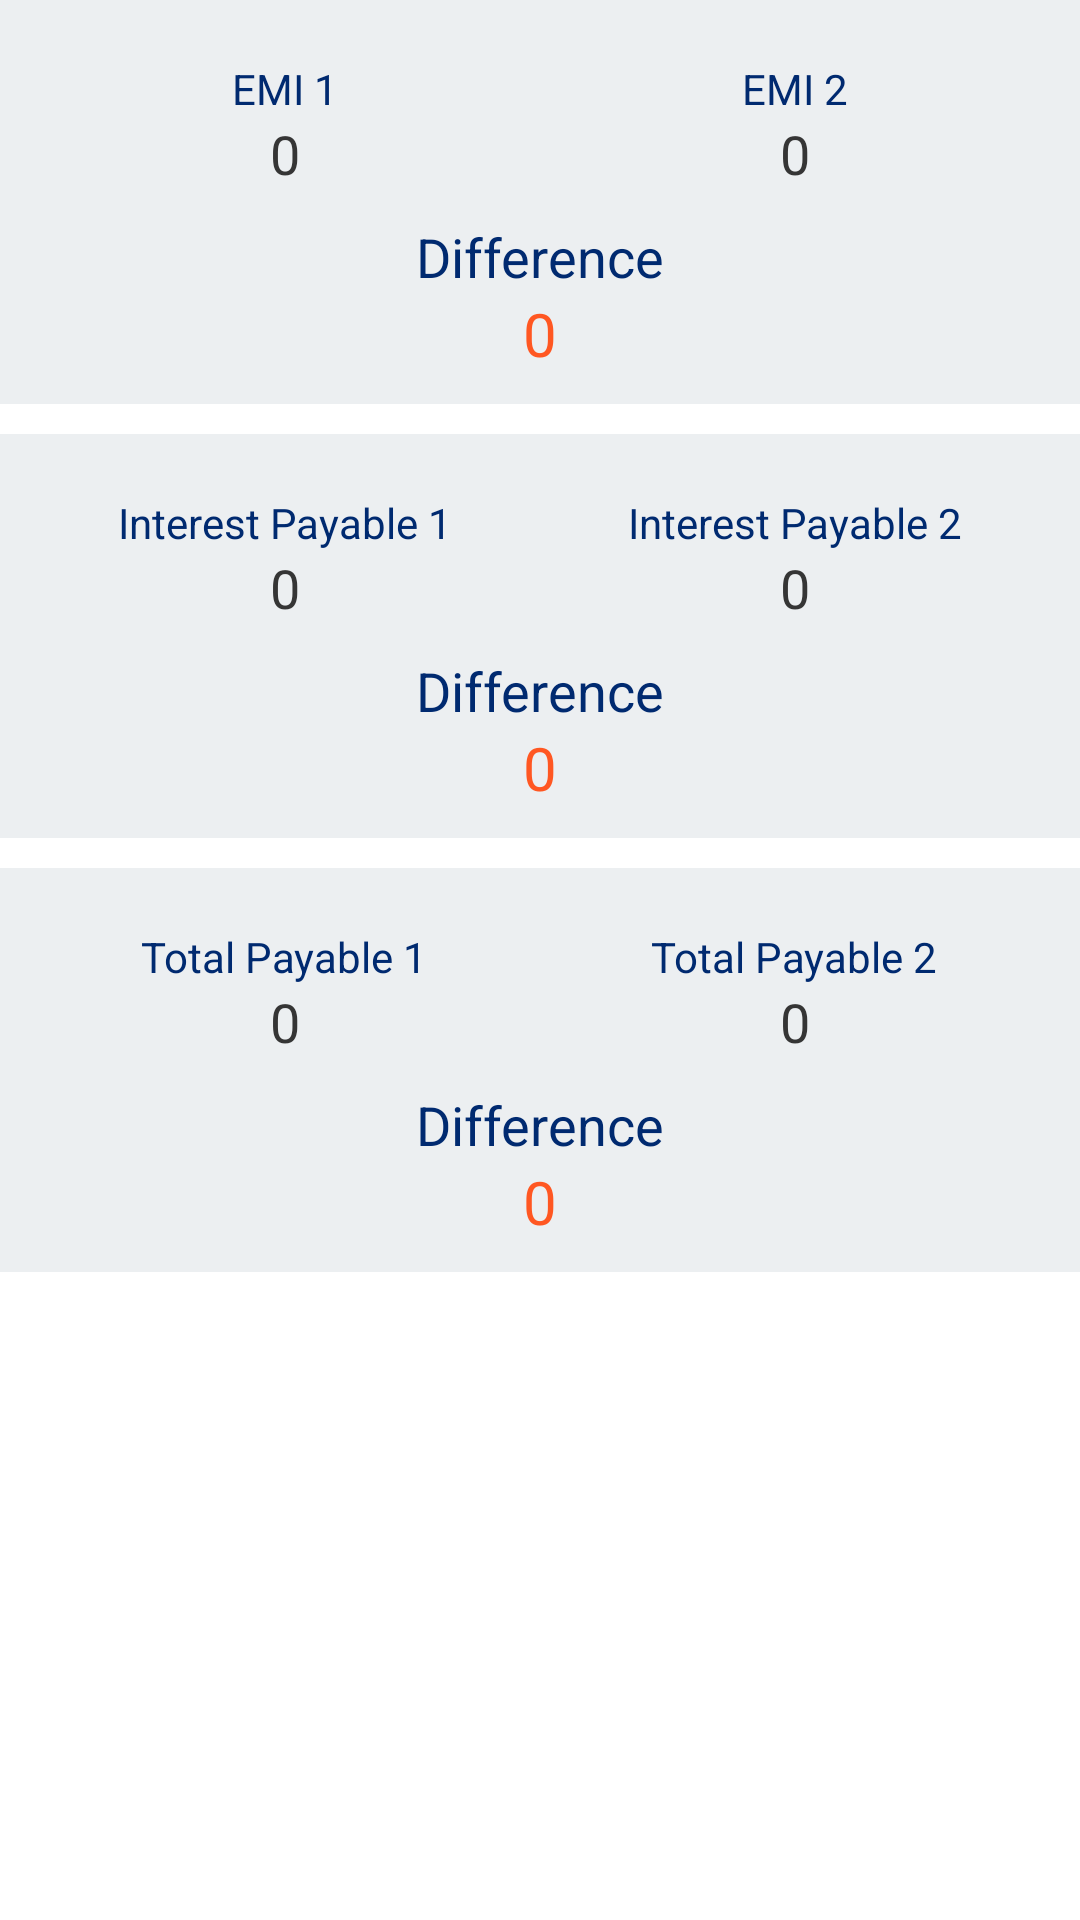

The Android layout XML behind this screen, and the referenced resources:
<!-- AndroidManifest.xml: application theme Theme.Emi_Calculator -->
<!-- res/layout/view_compareloan_result.xml -->
<?xml version="1.0" encoding="utf-8"?>
<LinearLayout xmlns:android="http://schemas.android.com/apk/res/android"
    android:layout_width="match_parent"
    android:layout_height="wrap_content"
    android:layout_marginStart="8dp"
    android:layout_marginEnd="8dp"
    android:layout_marginTop="8dp"
    android:layout_marginBottom="30dp"
    android:background="@color/white"
    android:orientation="vertical">
    <LinearLayout
        android:layout_width="match_parent"
        android:layout_height="wrap_content"
        android:background="#eceff1"
        android:padding="10dp"
        android:orientation="vertical">
        <LinearLayout
            android:layout_marginTop="10dp"
            android:layout_width="match_parent"
            android:layout_height="wrap_content"
            android:orientation="horizontal"
            android:weightSum="2">
            <LinearLayout
                android:layout_width="wrap_content"
                android:layout_height="wrap_content"
                android:layout_weight="1"
                android:orientation="vertical">
                <TextView
                    android:layout_gravity="center"
                    android:layout_width="wrap_content"
                    android:layout_height="wrap_content"
                    android:textColor="@color/primaryDarkColor"
                    android:text="EMI 1"/>
                <TextView
                    android:id="@+id/emi1_tv"
                    android:layout_width="wrap_content"
                    android:layout_height="wrap_content"
                    android:textSize="18dp"
                    android:textColor="#353535"
                    android:layout_gravity="center"
                    android:text="0"/>
            </LinearLayout>
            <LinearLayout
                android:layout_weight="1"
                android:layout_width="wrap_content"
                android:layout_height="wrap_content"
                android:orientation="vertical">
                <TextView
                    android:layout_gravity="center"
                    android:layout_width="wrap_content"
                    android:layout_height="wrap_content"
                    android:textColor="@color/primaryDarkColor"
                    android:text="EMI 2"/>
                <TextView
                    android:id="@+id/emi2_tv"
                    android:layout_width="wrap_content"
                    android:layout_height="wrap_content"
                    android:textSize="18dp"
                    android:textColor="#353535"
                    android:layout_gravity="center"
                    android:text="0"/>
            </LinearLayout>

        </LinearLayout>
        <LinearLayout
            android:layout_marginTop="10dp"
            android:layout_gravity="center"
            android:layout_width="wrap_content"
            android:layout_height="wrap_content"
            android:orientation="vertical">
            <TextView
                android:layout_gravity="center"
                android:layout_width="wrap_content"
                android:layout_height="wrap_content"
                android:textSize="18dp"
                android:textColor="@color/primaryDarkColor"
                android:text="Difference"/>
            <TextView
                android:id="@+id/emidiff_tv"
                android:layout_width="wrap_content"
                android:layout_height="wrap_content"
                android:textColor="@color/secondary"
                android:textSize="20dp"
                android:layout_gravity="center"
                android:text="0"/>
        </LinearLayout>

    </LinearLayout>
    <LinearLayout
        android:layout_marginTop="10dp"
        android:layout_width="match_parent"
        android:layout_height="wrap_content"
        android:background="#eceff1"
        android:padding="10dp"
        android:orientation="vertical">
        <LinearLayout
            android:layout_marginTop="10dp"
            android:layout_width="match_parent"
            android:layout_height="wrap_content"
            android:orientation="horizontal"
            android:weightSum="2">
            <LinearLayout
                android:layout_width="wrap_content"
                android:layout_height="wrap_content"
                android:layout_weight="1"
                android:orientation="vertical">
                <TextView
                    android:layout_gravity="center"
                    android:layout_width="wrap_content"
                    android:layout_height="wrap_content"
                    android:textColor="@color/primaryDarkColor"
                    android:text="Interest Payable 1"/>
                <TextView
                    android:id="@+id/interest1_tv"
                    android:layout_width="wrap_content"
                    android:layout_height="wrap_content"
                    android:textColor="#353535"
                    android:textSize="18dp"
                    android:layout_gravity="center"
                    android:text="0"/>
            </LinearLayout>
            <LinearLayout
                android:layout_weight="1"
                android:layout_width="wrap_content"
                android:layout_height="wrap_content"
                android:orientation="vertical">
                <TextView
                    android:layout_gravity="center"
                    android:layout_width="wrap_content"
                    android:layout_height="wrap_content"
                    android:textColor="@color/primaryDarkColor"
                    android:text="Interest Payable 2"/>
                <TextView
                    android:id="@+id/interest2_tv"
                    android:layout_width="wrap_content"
                    android:layout_height="wrap_content"
                    android:textColor="#353535"
                    android:textSize="18dp"
                    android:layout_gravity="center"
                    android:text="0"/>
            </LinearLayout>

        </LinearLayout>
        <LinearLayout
            android:layout_marginTop="10dp"
            android:layout_gravity="center"
            android:layout_width="wrap_content"
            android:layout_height="wrap_content"
            android:orientation="vertical">
            <TextView
                android:layout_gravity="center"
                android:layout_width="wrap_content"
                android:layout_height="wrap_content"
                android:textSize="18dp"
                android:textColor="@color/primaryDarkColor"
                android:text="Difference"/>
            <TextView
                android:id="@+id/interestdiff_tv"
                android:layout_width="wrap_content"
                android:layout_height="wrap_content"
                android:textColor="@color/secondary"
                android:textSize="20dp"
                android:layout_gravity="center"
                android:text="0"/>
        </LinearLayout>

    </LinearLayout>
    <LinearLayout
        android:layout_marginTop="10dp"
        android:layout_width="match_parent"
        android:layout_height="wrap_content"
        android:background="#eceff1"
        android:padding="10dp"
        android:orientation="vertical">
        <LinearLayout
            android:layout_marginTop="10dp"
            android:layout_width="match_parent"
            android:layout_height="wrap_content"
            android:orientation="horizontal"
            android:weightSum="2">
            <LinearLayout
                android:layout_width="wrap_content"
                android:layout_height="wrap_content"
                android:layout_weight="1"
                android:orientation="vertical">
                <TextView
                    android:layout_gravity="center"
                    android:layout_width="wrap_content"
                    android:layout_height="wrap_content"
                    android:textColor="@color/primaryDarkColor"
                    android:text="Total Payable 1"/>
                <TextView
                    android:id="@+id/total_repay1_tv"
                    android:layout_width="wrap_content"
                    android:layout_height="wrap_content"
                    android:textSize="18dp"
                    android:textColor="#353535"
                    android:layout_gravity="center"
                    android:text="0"/>
            </LinearLayout>
            <LinearLayout
                android:layout_weight="1"
                android:layout_width="wrap_content"
                android:layout_height="wrap_content"
                android:orientation="vertical">
                <TextView
                    android:layout_gravity="center"
                    android:layout_width="wrap_content"
                    android:layout_height="wrap_content"
                    android:textColor="@color/primaryDarkColor"
                    android:text="Total Payable 2"/>
                <TextView
                    android:id="@+id/total_repay2_tv"
                    android:layout_width="wrap_content"
                    android:layout_height="wrap_content"
                    android:textSize="18dp"
                    android:textColor="#353535"
                    android:layout_gravity="center"
                    android:text="0"/>
            </LinearLayout>

        </LinearLayout>
        <LinearLayout
            android:layout_marginTop="10dp"
            android:layout_gravity="center"
            android:layout_width="wrap_content"
            android:layout_height="wrap_content"
            android:orientation="vertical">
            <TextView
                android:layout_gravity="center"
                android:layout_width="wrap_content"
                android:layout_height="wrap_content"
                android:textSize="18dp"
                android:textColor="@color/primaryDarkColor"
                android:text="Difference"/>
            <TextView
                android:id="@+id/total_repaydiff_tv"
                android:layout_width="wrap_content"
                android:layout_height="wrap_content"
                android:textColor="@color/secondary"
                android:textSize="20dp"
                android:layout_gravity="center"
                android:text="0"/>
        </LinearLayout>

    </LinearLayout>
</LinearLayout>
<!-- resources referenced by this layout -->
<resources>
  <color name="primaryDarkColor">#002a70</color>
  <color name="secondary">#FF5722</color>
  <color name="white">#FFFFFFFF</color>
  <style name="Theme.Emi_Calculator" parent="Theme.MaterialComponents.DayNight.NoActionBar">
          
          <item name="colorPrimary">@color/purple_500</item>
          <item name="colorPrimaryVariant">@color/purple_700</item>
          <item name="colorOnPrimary">@color/white</item>
          
          <item name="colorSecondary">@color/teal_200</item>
          <item name="colorSecondaryVariant">@color/teal_700</item>
          <item name="colorOnSecondary">@color/black</item>
          
          <item name="android:statusBarColor" tools:targetApi="l">?attr/colorPrimaryVariant</item>
  
          
      </style>
  <color name="purple_500">#002a70</color>
  <color name="purple_700">#002a70</color>
  <color name="teal_200">#1565c0</color>
  <color name="teal_700">#FF018786</color>
  <color name="black">#FF000000</color>
</resources>
